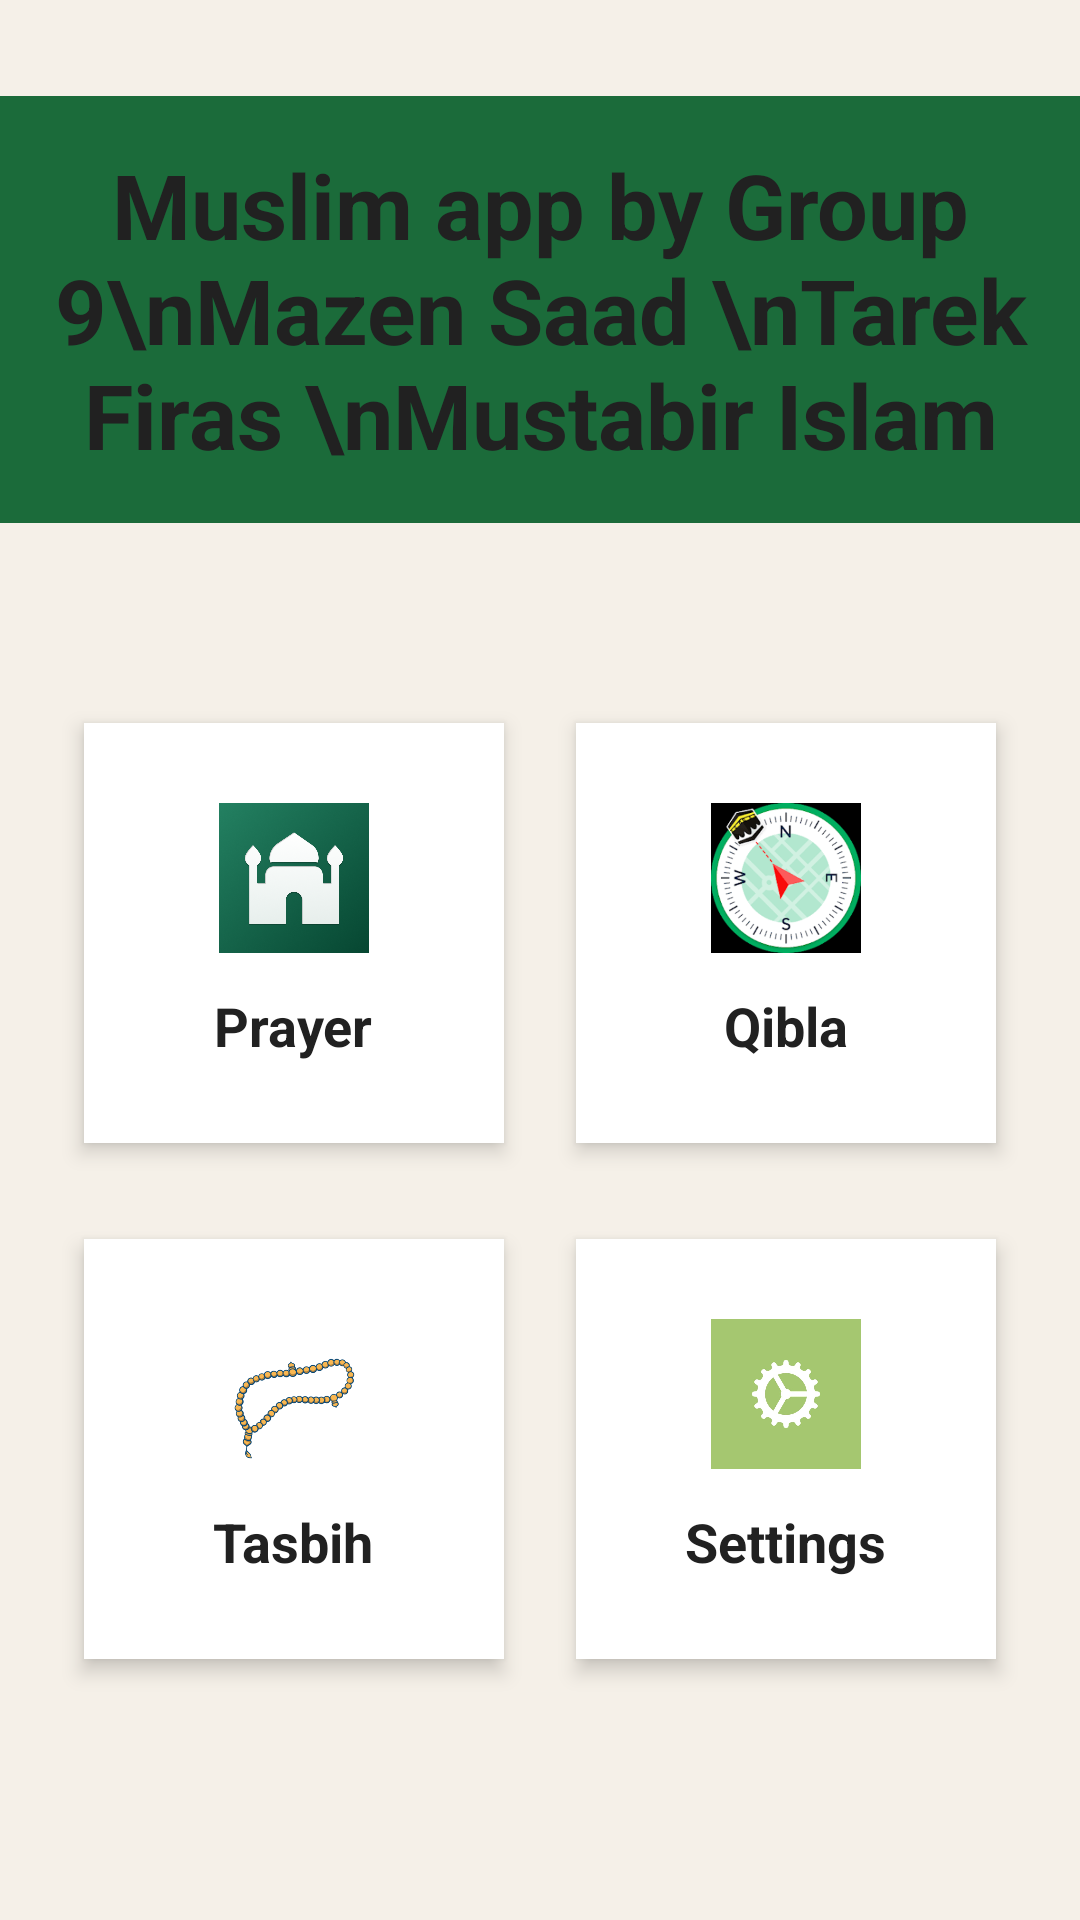

Here is an Android app screen rendered from its layout file. Give the layout XML and the strings, colors and styles it references.
<!-- AndroidManifest.xml: activity theme Theme.PrayerTimeQiblaLocator -->
<!-- res/layout/activity_main.xml -->
<?xml version="1.0" encoding="utf-8"?>
<LinearLayout xmlns:android="http://schemas.android.com/apk/res/android" xmlns:tools="http://schemas.android.com/tools"
    android:layout_width="match_parent"
    android:layout_height="match_parent"
    android:orientation="vertical"
    android:background="@color/bg_cream"
    tools:context=".MainActivity">
    <TextView
        android:id="@+id/titleTV"
        android:layout_width="wrap_content"
        android:layout_height="wrap_content"
        android:layout_gravity="center"
        android:layout_marginTop="32dp"
        android:background="@color/green_primary"
        android:gravity="center"
        android:padding="16dp"
        android:text="Muslim app by Group 9\nMazen Saad \nTarek Firas \nMustabir Islam" android:textColor="@color/text_dark" android:textSize="30dp" android:textStyle="bold"/>
    <LinearLayout
        android:layout_width="match_parent"
        android:layout_height="match_parent"
        android:gravity="center"
        android:orientation="vertical"
        android:paddingBottom="20dp">
        <LinearLayout android:layout_width="wrap_content"
            android:layout_height="wrap_content"
            android:orientation="horizontal">
            <LinearLayout android:id="@+id/nav_prayer"
                android:layout_width="140dp"
                android:layout_height="140dp"
                android:layout_margin="12dp"
                android:background="@android:color/white"
                android:clickable="true"
                android:elevation="4dp"
                android:gravity="center"
                android:onClick="onBottomNavClicked"
                android:orientation="vertical">
                <ImageView android:layout_width="50dp"
                    android:layout_height="50dp"
                    android:src="@drawable/ic_prayer"/>
                <TextView android:layout_width="wrap_content"
                    android:layout_height="wrap_content"
                    android:layout_marginTop="12dp"
                    android:text="Prayer"
                    android:textColor="@color/text_dark"
                    android:textSize="18dp"
                    android:textStyle="bold"/>
            </LinearLayout>
            <LinearLayout android:id="@+id/nav_qibla"
                android:layout_width="140dp"
                android:layout_height="140dp"
                android:layout_margin="12dp"
                android:background="@android:color/white"
                android:clickable="true"
                android:elevation="4dp"
                android:gravity="center"
                android:onClick="onBottomNavClicked"
                android:orientation="vertical">
                <ImageView android:layout_width="50dp"
                    android:layout_height="50dp"
                    android:src="@drawable/ic_qibla"/>
                <TextView
                    android:layout_width="wrap_content"
                    android:layout_height="wrap_content"
                    android:layout_marginTop="12dp"
                    android:text="Qibla"
                    android:textColor="@color/text_dark"
                    android:textSize="18dp"
                    android:textStyle="bold"/>
            </LinearLayout>
        </LinearLayout>
        <LinearLayout
            android:layout_width="wrap_content"
            android:layout_height="wrap_content"
            android:layout_marginTop="8dp"
            android:orientation="horizontal">
            <LinearLayout
                android:id="@+id/nav_tasbih"
                android:layout_width="140dp"
                android:layout_height="140dp"
                android:layout_margin="12dp"
                android:background="@android:color/white"
                android:clickable="true" android:elevation="4dp"
                android:gravity="center"
                android:onClick="onBottomNavClicked"
                android:orientation="vertical">
                <ImageView
                    android:layout_width="50dp"
                    android:layout_height="50dp"
                    android:src="@drawable/ic_tasbih"/>
                <TextView
                    android:layout_width="wrap_content"
                    android:layout_height="wrap_content"
                    android:layout_marginTop="12dp"
                    android:text="Tasbih"
                    android:textColor="@color/text_dark"
                    android:textSize="18dp"
                    android:textStyle="bold"/>
            </LinearLayout>
            <LinearLayout
                android:id="@+id/nav_settings"
                android:layout_width="140dp"
                android:layout_height="140dp"
                android:layout_margin="12dp"
                android:background="@android:color/white"
                android:clickable="true"
                android:elevation="4dp"
                android:gravity="center"
                android:onClick="onBottomNavClicked"
                android:orientation="vertical">
                <ImageView
                    android:layout_width="50dp"
                    android:layout_height="50dp"
                    android:src="@drawable/ic_settings"/>
                <TextView
                    android:layout_width="wrap_content"
                    android:layout_height="wrap_content"
                    android:layout_marginTop="12dp"
                    android:text="Settings"
                    android:textColor="@color/text_dark"
                    android:textSize="18dp"
                    android:textStyle="bold"/>
            </LinearLayout>
        </LinearLayout>
    </LinearLayout>
</LinearLayout>
<!-- resources referenced by this layout -->
<resources>
  <color name="bg_cream">#F5F0E8</color>
  <color name="green_primary">#1B6B3A</color>
  <color name="text_dark">#212121</color>
  <!-- drawable ic_prayer: png bitmap (drawable, 218605 bytes) -->
  <!-- drawable ic_qibla: png bitmap (drawable, 12363 bytes) -->
  <!-- drawable ic_settings: jpg bitmap (drawable, 11390 bytes) -->
  <!-- drawable ic_tasbih: png bitmap (drawable, 41623 bytes) -->
  <style name="Theme.PrayerTimeQiblaLocator" parent="Base.Theme.PrayerTimeQiblaLocator" />
  <style name="Base.Theme.PrayerTimeQiblaLocator" parent="Theme.Material3.DayNight.NoActionBar">
          
          
      </style>
</resources>
